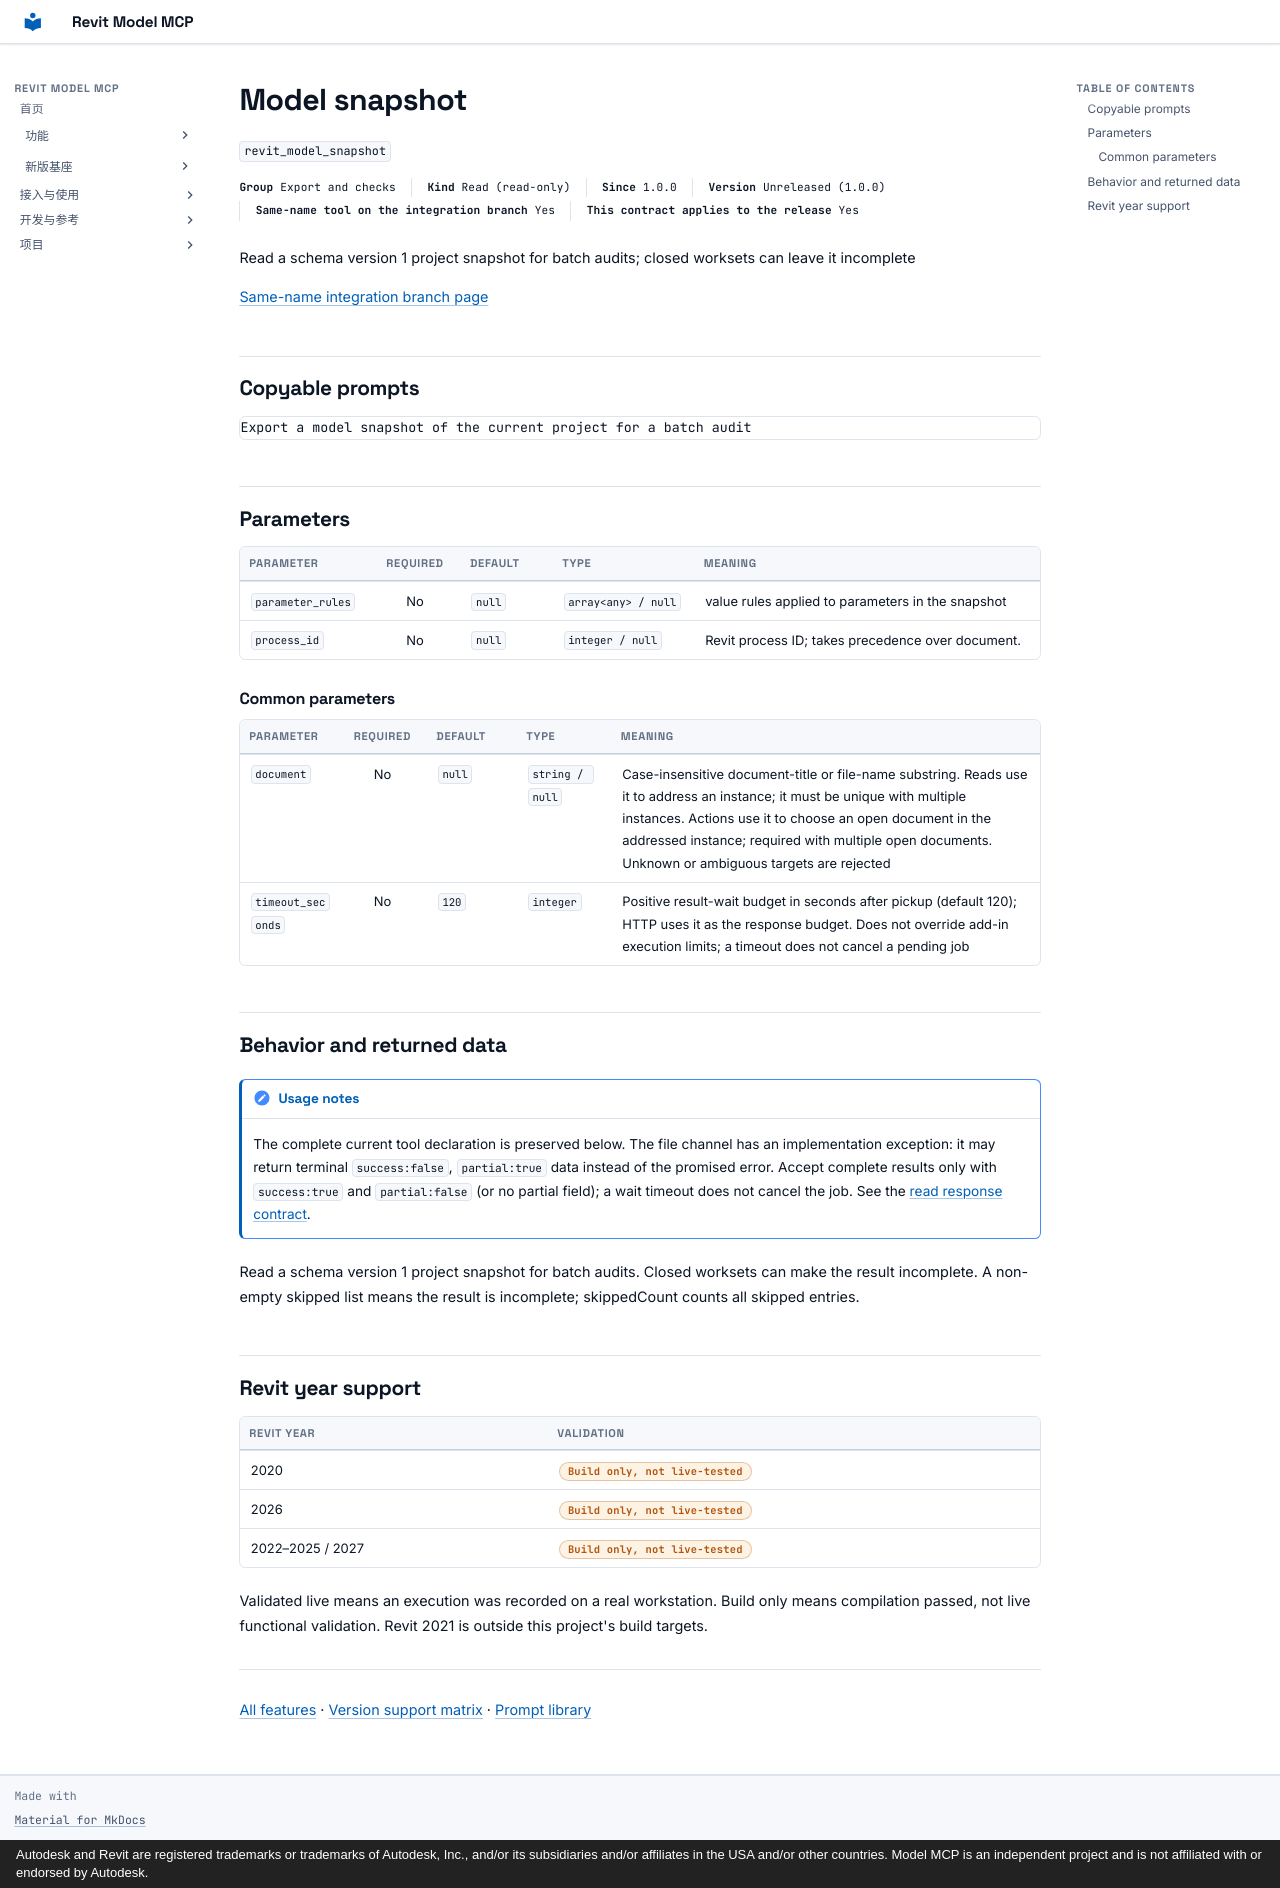

repository: vibe-bimer/revit-model-mcp · page: features/revit_model_snapshot.en/index.html · generator: mkdocs · copyright: Autodesk and Revit are registered trademarks or trademarks of Autodesk, Inc., and/or its subsidiaries and/or affiliates in the USA and/or other countries. Model MCP is an independent project and is not affiliated with or endorsed by Autodesk.

---
description: "Read a schema version 1 project snapshot for batch audits; closed worksets can leave it incomplete"
---

# Model snapshot

`revit_model_snapshot`

<p class="facts"><span><b>Group</b> Export and checks</span><span><b>Kind</b> Read (read-only)</span><span><b>Since</b> 1.0.0</span><span><b>Version</b> Unreleased (1.0.0)</span><span><b>Same-name tool on the integration branch</b> Yes</span><span><b>This contract applies to the release</b> Yes</span></p>

Read a schema version 1 project snapshot for batch audits; closed worksets can leave it incomplete

[Same-name integration branch page](../platform/revit_model_snapshot.md)

## Copyable prompts {#prompts}

```text
Export a model snapshot of the current project for a batch audit
```

## Parameters {#parameters}

<div class="rmc-tablewrap" markdown="1">

| Parameter {scope=col} | Required {scope=col} | Default {scope=col} | Type {scope=col} | Meaning {scope=col} |
| --- | :--: | --- | --- | --- |
| `parameter_rules` | No | `null` | `array<any> / null` | value rules applied to parameters in the snapshot |
| `process_id` | No | `null` | `integer / null` | Revit process ID; takes precedence over document. |

</div>

### Common parameters {#common-parameters}

<div class="rmc-tablewrap" markdown="1">

| Parameter {scope=col} | Required {scope=col} | Default {scope=col} | Type {scope=col} | Meaning {scope=col} |
| --- | :--: | --- | --- | --- |
| `document` | No | `null` | `string / null` | Case-insensitive document-title or file-name substring. Reads use it to address an instance; it must be unique with multiple instances. Actions use it to choose an open document in the addressed instance; required with multiple open documents. Unknown or ambiguous targets are rejected |
| `timeout_seconds` | No | `120` | `integer` | Positive result-wait budget in seconds after pickup (default 120); HTTP uses it as the response budget. Does not override add-in execution limits; a timeout does not cancel a pending job |

</div>

## Behavior and returned data {#contract}

!!! note "Usage notes"
    The complete current tool declaration is preserved below. The file channel has an implementation exception: it may return terminal `success:false`, `partial:true` data instead of the promised error. Accept complete results only with `success:true` and `partial:false` (or no partial field); a wait timeout does not cancel the job. See the [read response contract](../tools.md).

Read a schema version 1 project snapshot for batch audits. Closed worksets can make the result incomplete. A non-empty skipped list means the result is incomplete; skippedCount counts all skipped entries.

## Revit year support {#year-support}

| Revit year | Validation |
| --- | --- |
| 2020 | <span class="state part">Build only, not live-tested</span> |
| 2026 | <span class="state part">Build only, not live-tested</span> |
| 2022–2025 / 2027 | <span class="state part">Build only, not live-tested</span> |

Validated live means an execution was recorded on a real workstation. Build only means compilation passed, not live functional validation. Revit 2021 is outside this project's build targets.

---

[All features](index.md) · [Version support matrix](matrix.md) · [Prompt library](prompts.md)
